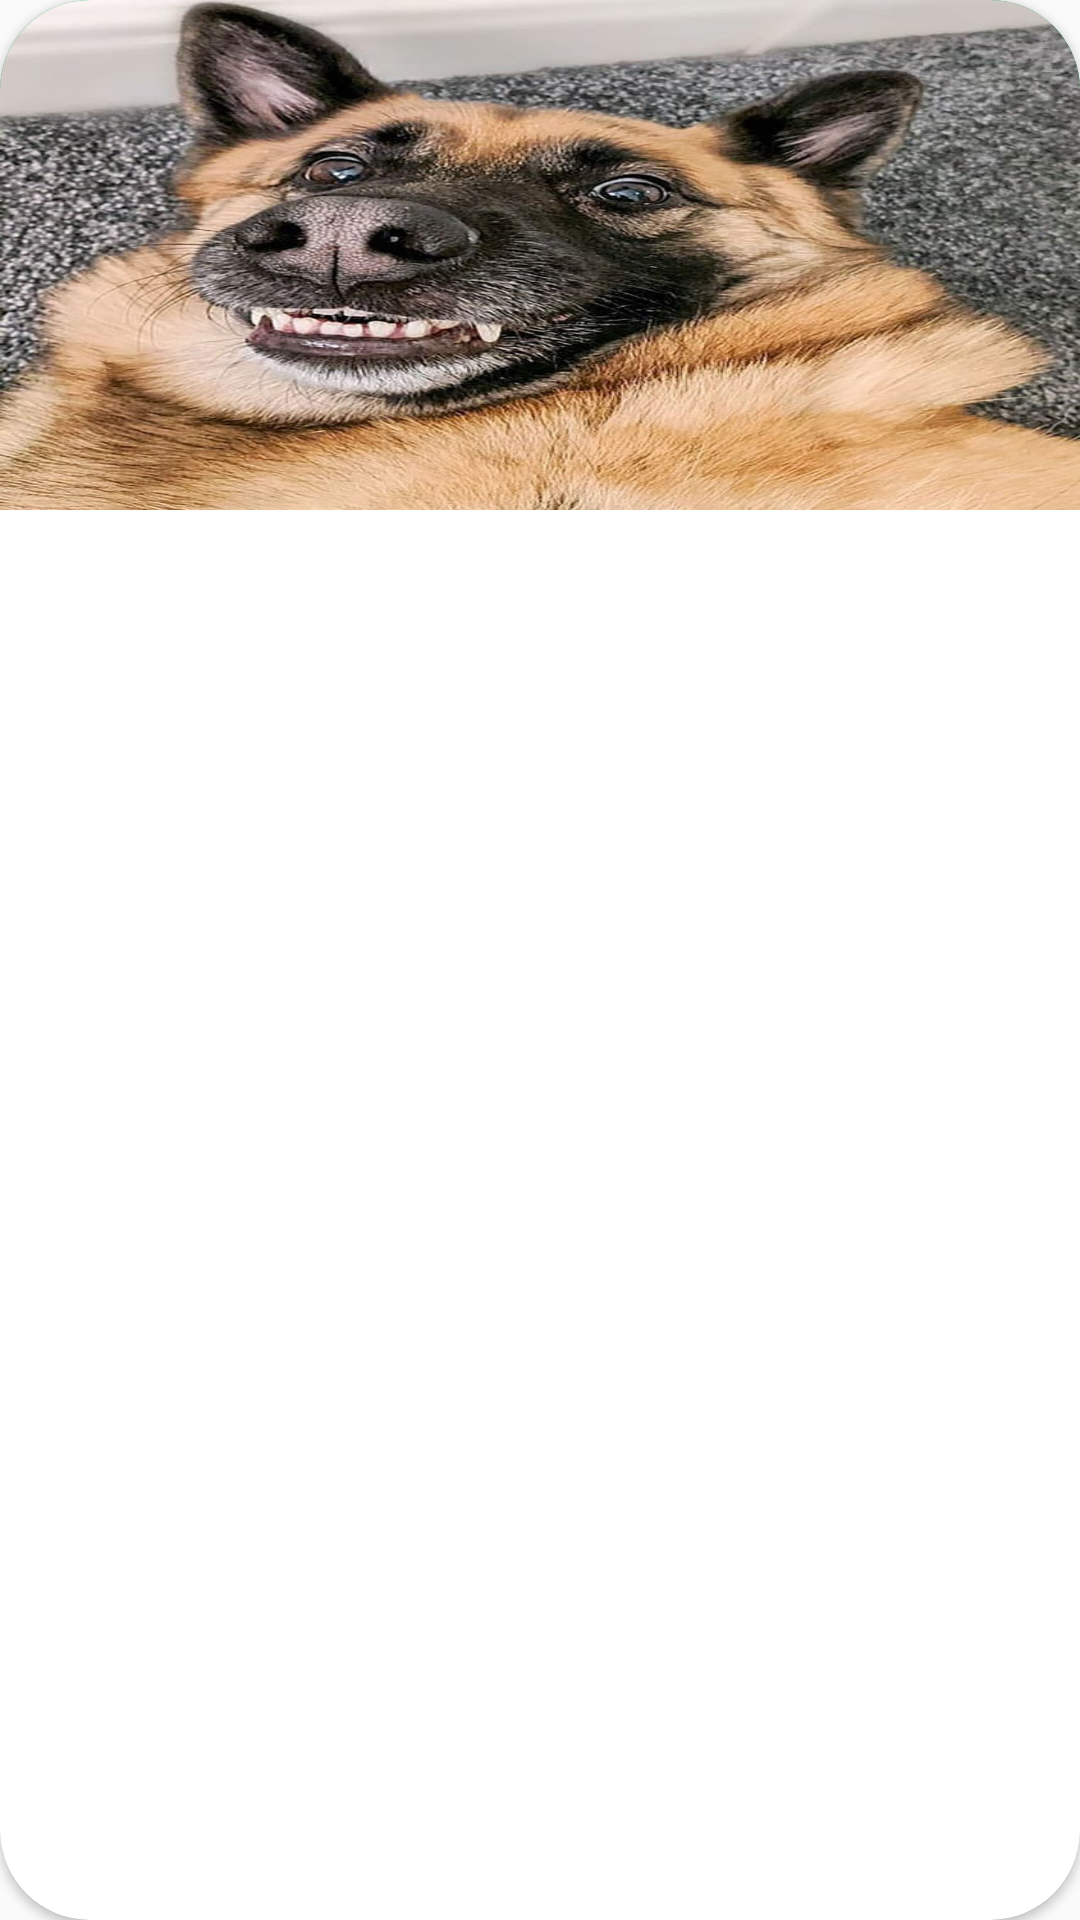

Layout XML and referenced resources for this Android screen:
<!-- AndroidManifest.xml: application theme Theme.OutstandFood_client. -->
<!-- res/layout/home_item_special.xml -->
<?xml version="1.0" encoding="utf-8"?>
<androidx.cardview.widget.CardView xmlns:android="http://schemas.android.com/apk/res/android"
    android:layout_width="match_parent"
    android:layout_height="wrap_content"
    xmlns:app="http://schemas.android.com/apk/res-auto"
    app:cardCornerRadius="30dp"
    android:layout_margin="5dp"
    android:layout_marginBottom="5dp">

    <ImageView
        android:id="@+id/home_item_special_banner"
        android:layout_width="match_parent"
        android:layout_height="170dp"
        android:scaleType="fitXY"
        android:src="@drawable/avt_test"
        android:background="@color/cChinh"/>

</androidx.cardview.widget.CardView>
<!-- resources referenced by this layout -->
<resources>
  <color name="cChinh">#1bac4b</color>
  <!-- drawable avt_test: jpg bitmap (drawable, 207071 bytes) -->
  <style name="Theme.OutstandFood_client." parent="Theme.AppCompat.DayNight.NoActionBar">
          
          <item name="colorPrimary">@color/purple_500</item>
          <item name="colorPrimaryVariant">@color/purple_700</item>
          <item name="colorOnPrimary">@color/white</item>
          
          <item name="colorSecondary">@color/teal_200</item>
          <item name="colorSecondaryVariant">@color/teal_700</item>
          <item name="colorOnSecondary">@color/black</item>
          
          <item name="android:statusBarColor" tools:targetApi="l">@color/cChinh</item>
          
      </style>
  <color name="purple_500">#FF6200EE</color>
  <color name="purple_700">#FF3700B3</color>
  <color name="white">#FFFFFFFF</color>
  
      //onboarding colors
  <color name="teal_200">#FF03DAC5</color>
  <color name="teal_700">#FF018786</color>
  <color name="black">#FF000000</color>
</resources>
